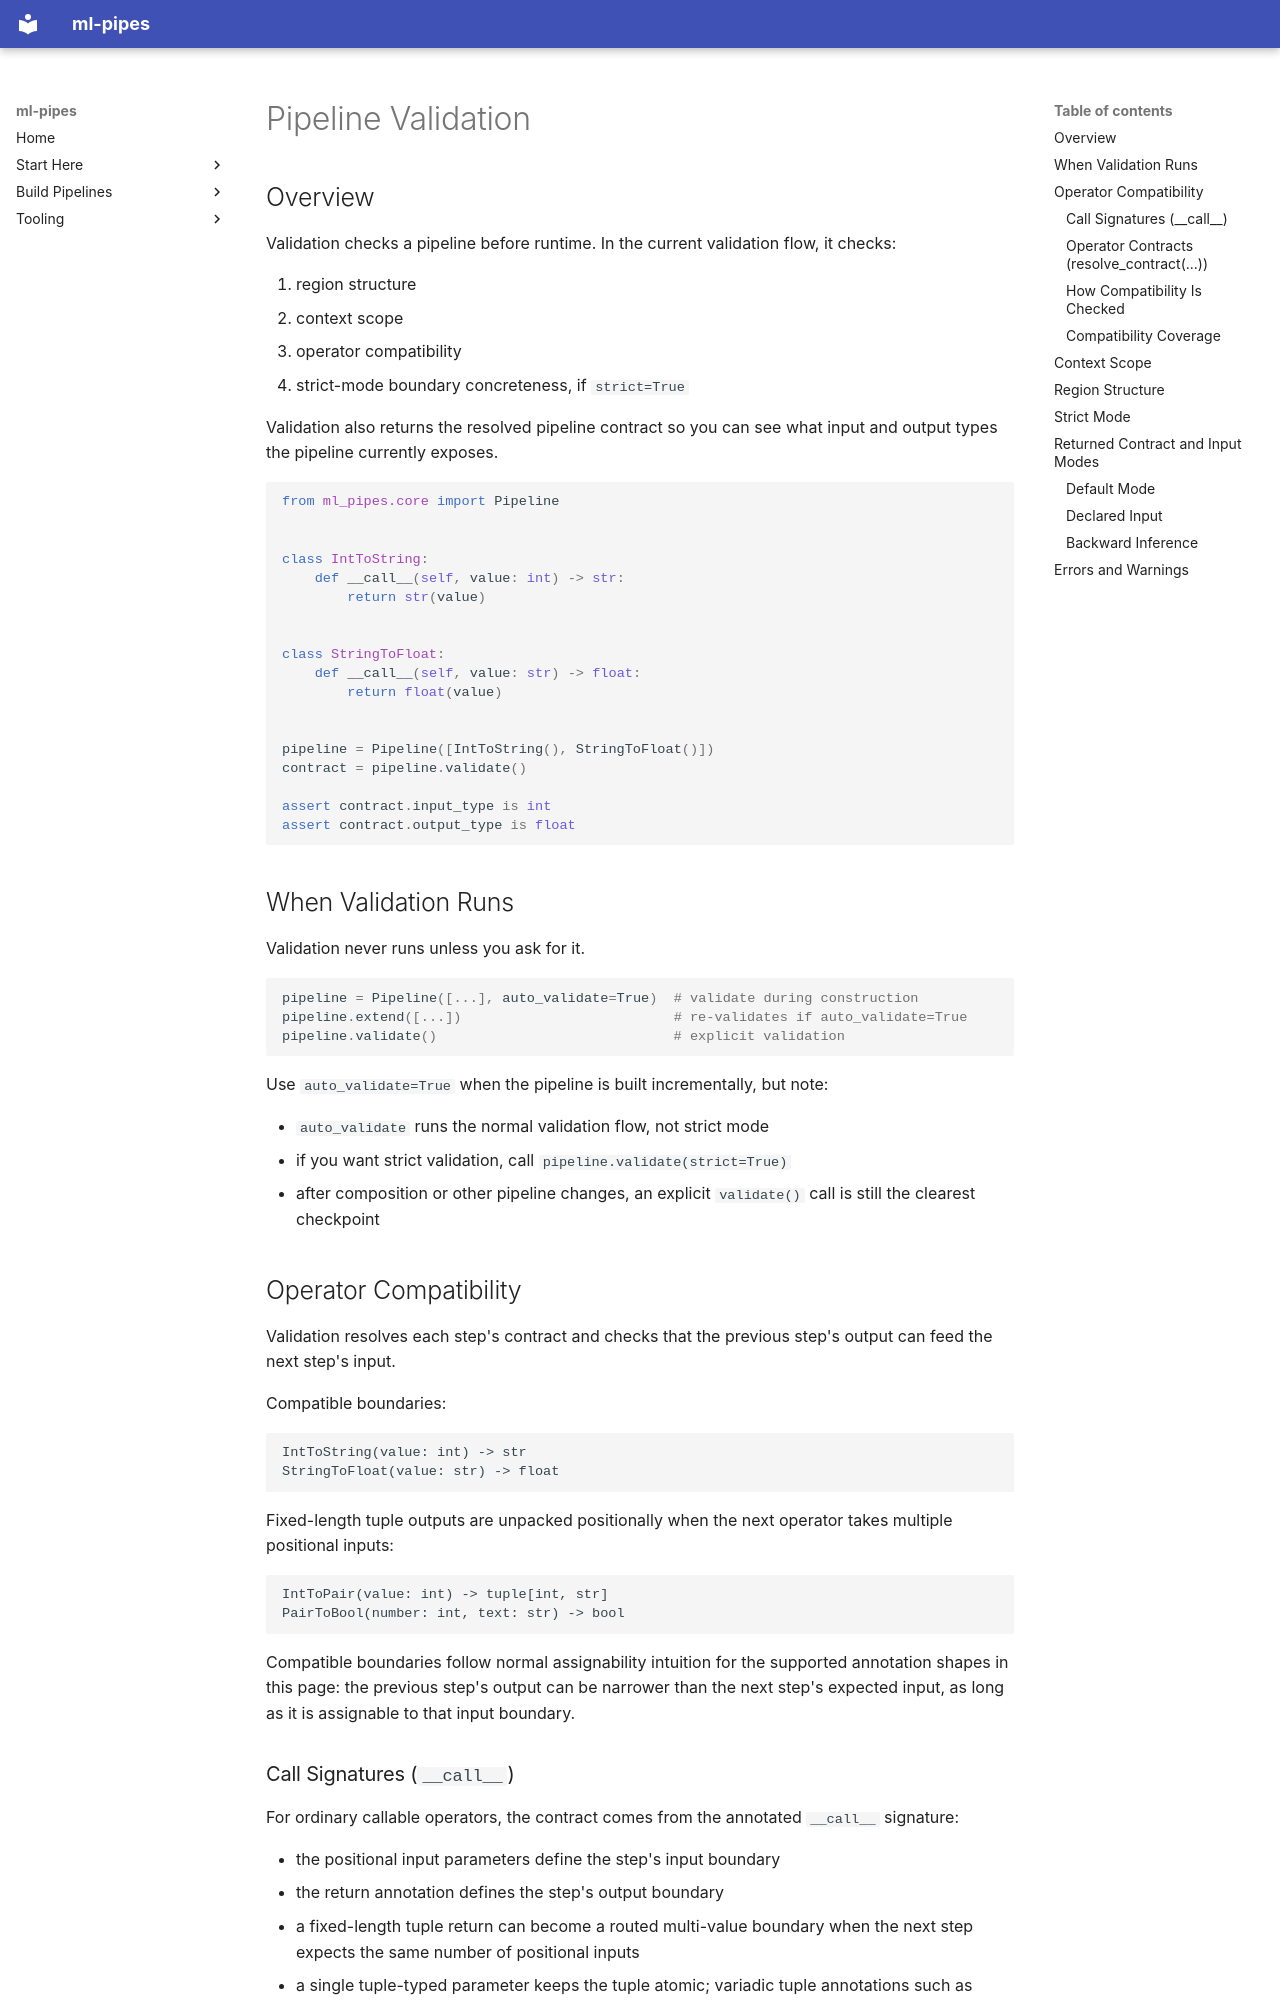

repository: trained-by-humans/ml-pipes · page: VALIDATION/index.html · generator: mkdocs

# Pipeline Validation

## Overview

Validation checks a pipeline before runtime. In the current validation flow,
it checks:

1. region structure
2. context scope
3. operator compatibility
4. strict-mode boundary concreteness, if `strict=True`

Validation also returns the resolved pipeline contract so you can see what
input and output types the pipeline currently exposes.

```python
from ml_pipes.core import Pipeline


class IntToString:
    def __call__(self, value: int) -> str:
        return str(value)


class StringToFloat:
    def __call__(self, value: str) -> float:
        return float(value)


pipeline = Pipeline([IntToString(), StringToFloat()])
contract = pipeline.validate()

assert contract.input_type is int
assert contract.output_type is float
```

## When Validation Runs

Validation never runs unless you ask for it.

```python
pipeline = Pipeline([...], auto_validate=True)  # validate during construction
pipeline.extend([...])                          # re-validates if auto_validate=True
pipeline.validate()                             # explicit validation
```

Use `auto_validate=True` when the pipeline is built incrementally, but note:

- `auto_validate` runs the normal validation flow, not strict mode
- if you want strict validation, call `pipeline.validate(strict=True)`
- after composition or other pipeline changes, an explicit `validate()` call is
  still the clearest checkpoint

## Operator Compatibility

Validation resolves each step's contract and checks that the previous step's
output can feed the next step's input.

Compatible boundaries:

```text
IntToString(value: int) -> str
StringToFloat(value: str) -> float
```

Fixed-length tuple outputs are unpacked positionally when the next operator
takes multiple positional inputs:

```text
IntToPair(value: int) -> tuple[int, str]
PairToBool(number: int, text: str) -> bool
```

Compatible boundaries follow normal assignability intuition for the supported
annotation shapes in this page: the previous step's output can be narrower
than the next step's expected input, as long as it is assignable to that input
boundary.
